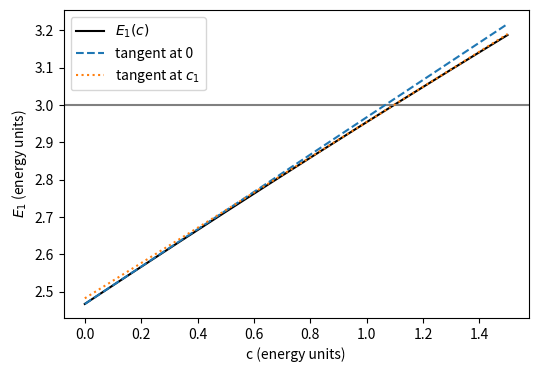

Python code for this plot:
import numpy as np, matplotlib; matplotlib.use("Agg"); import matplotlib.pyplot as plt
L,Nb=1.0,60; n=np.arange(1,Nb+1); E0=(n*np.pi/2/L)**2
D=np.abs(n[:,None]-n[None,:]); S=n[:,None]+n[None,:]
C1=-0.5*((D==2)*1.0-(S==2)*1.0)
def g(c):
    w,v=np.linalg.eigh(np.diag(E0)+c*C1); return w[0],v[:,0]@C1@v[:,0]
cs=np.linspace(0,1.5,200); plt.figure(figsize=(6,4))
plt.plot(cs,[g(c)[0] for c in cs],"k",label=r"$E_1(c)$"); plt.axhline(3,color="gray")
E,A=g(0); plt.plot(cs,E+A*cs,"--",label="tangent at 0")
c1=(3-E)/A; E,A=g(c1); plt.plot(cs,E+A*(cs-c1),":",label=r"tangent at $c_1$")
plt.xlabel("c (energy units)"); plt.ylabel(r"$E_1$ (energy units)"); plt.legend()
plt.savefig("perturbation_newton.pdf",bbox_inches="tight")
